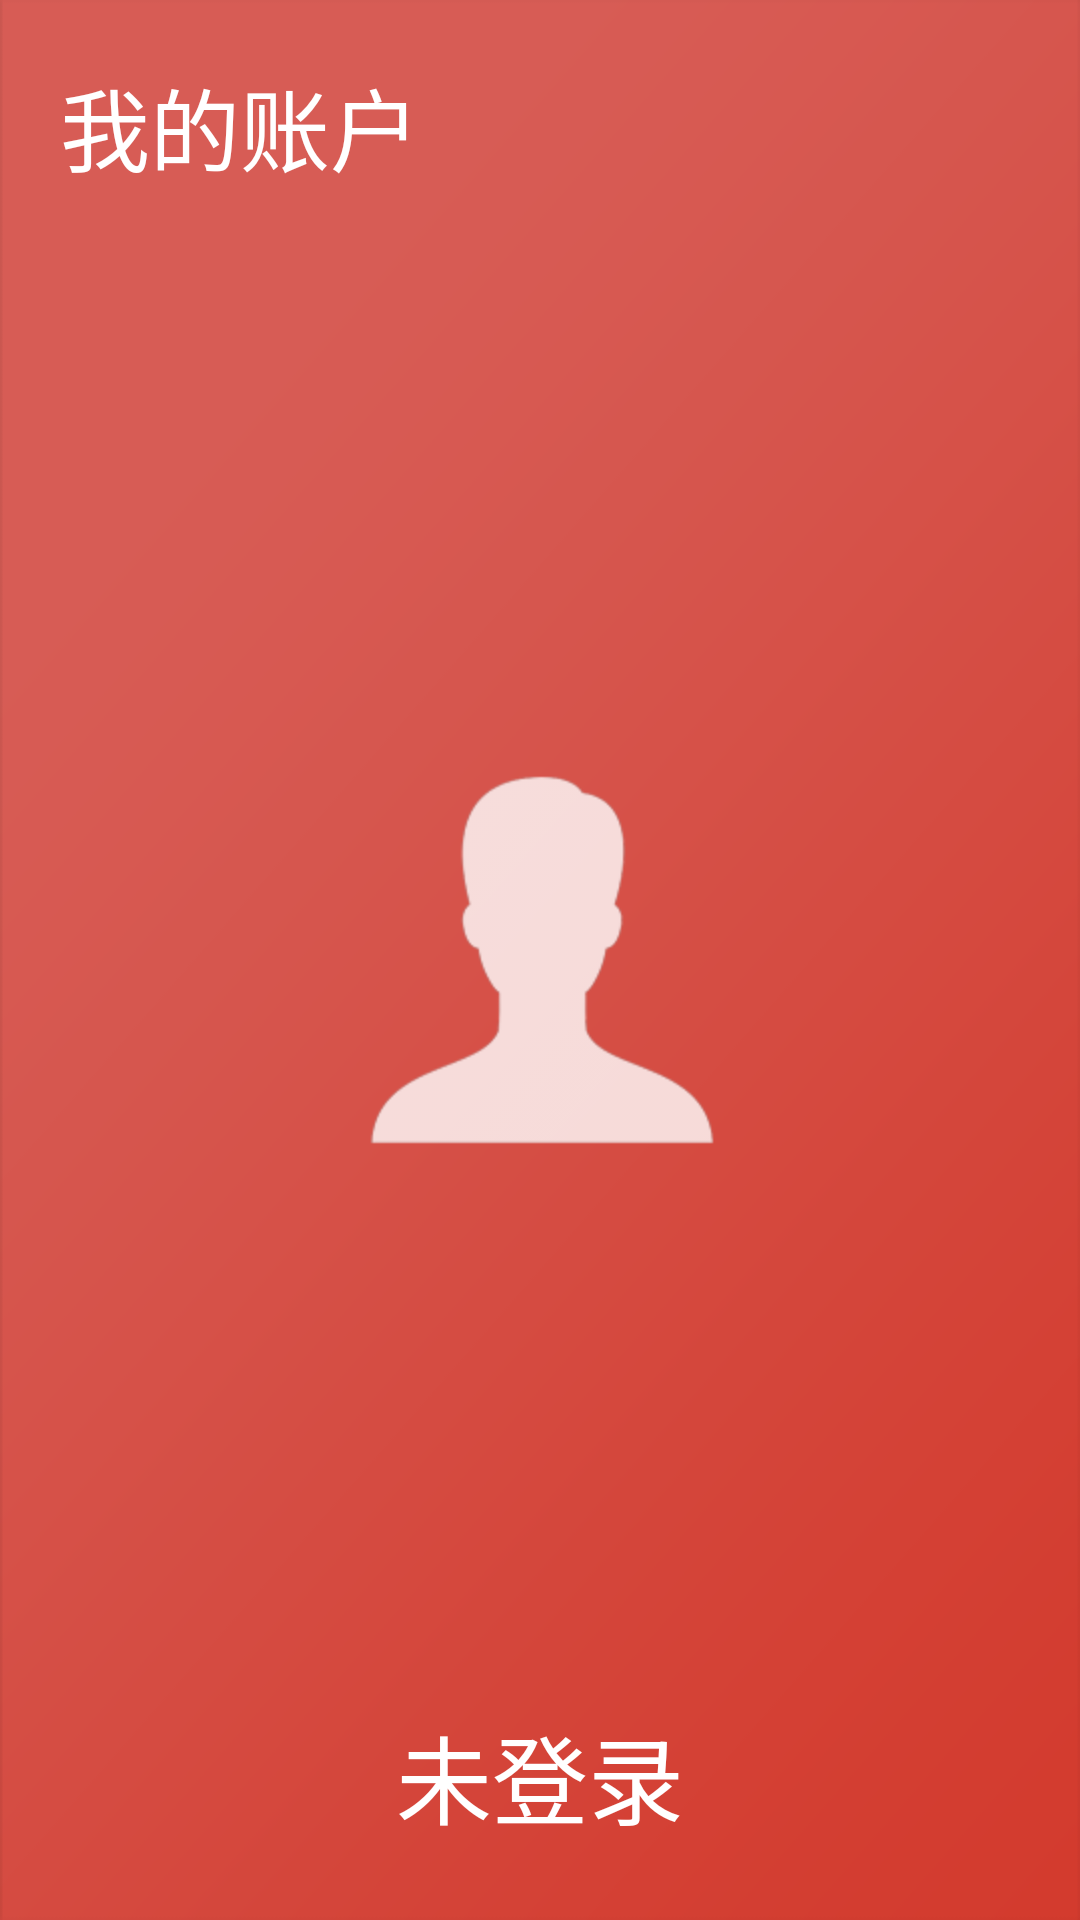

Produce the Android XML layout that renders to this screen, including the resource entries it uses.
<!-- AndroidManifest.xml: application theme android:Theme.NoTitleBar.Fullscreen -->
<!-- res/layout/user_relativelayout.xml -->
<?xml version="1.0" encoding="utf-8"?>

<RelativeLayout xmlns:android="http://schemas.android.com/apk/res/android"
    android:layout_width="wrap_content"
    android:layout_height="wrap_content"
    android:background="@drawable/my_account">
    
           <TextView
		        android:id="@+id/about_account_1"
		        android:layout_width="wrap_content"
		        android:layout_height="wrap_content"
		        android:text="我的账户"
		        android:layout_marginLeft="20dip"
		        android:layout_marginTop="20dip"
		        android:textColor="#ffffff"
		        android:textSize="30dip" />
    
	        <ImageView
	            android:id="@+id/user_logo1"
	            android:layout_width="wrap_content"
	            android:layout_height="wrap_content"
	            android:background="@drawable/user_logo"
	            android:layout_centerInParent="true"
	            />

	        <TextView
	            android:id="@+id/user_state"
	            android:layout_width="wrap_content"
	            android:layout_height="wrap_content"
	            android:layout_centerHorizontal="true"
	            android:layout_below="@id/user_logo1"
	            android:layout_marginTop="180dip"
	            android:text="未登录"
	            android:textColor="#ffffff"
	            android:textSize="32sp" />

</RelativeLayout>

<!-- resources referenced by this layout -->
<resources>
  <!-- drawable my_account: png bitmap (drawable-hdpi, 11628 bytes) -->
  <!-- drawable user_bg: png bitmap (drawable-hdpi, 16266 bytes) -->
  <!-- drawable user_logo: png bitmap (drawable-hdpi, 8047 bytes) -->
</resources>
